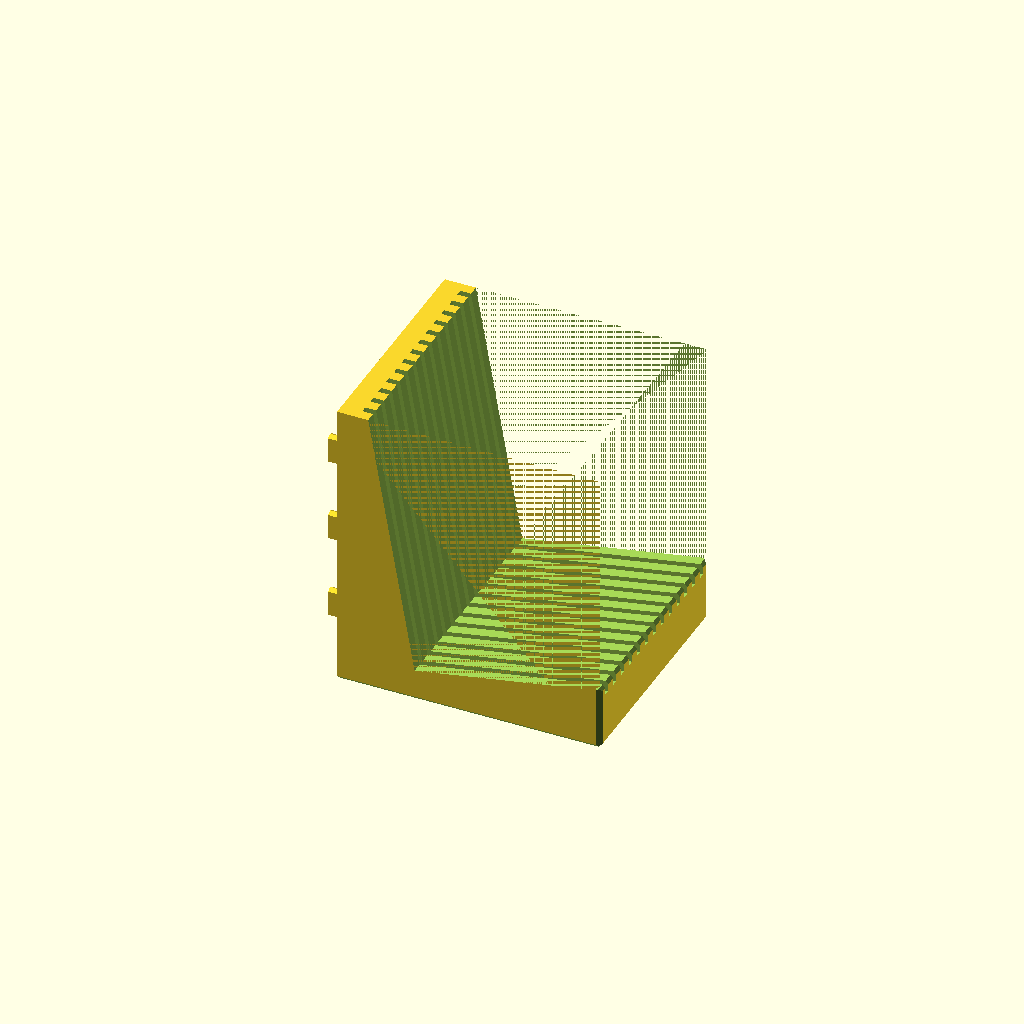
Cell 1: the model at its default parameters.
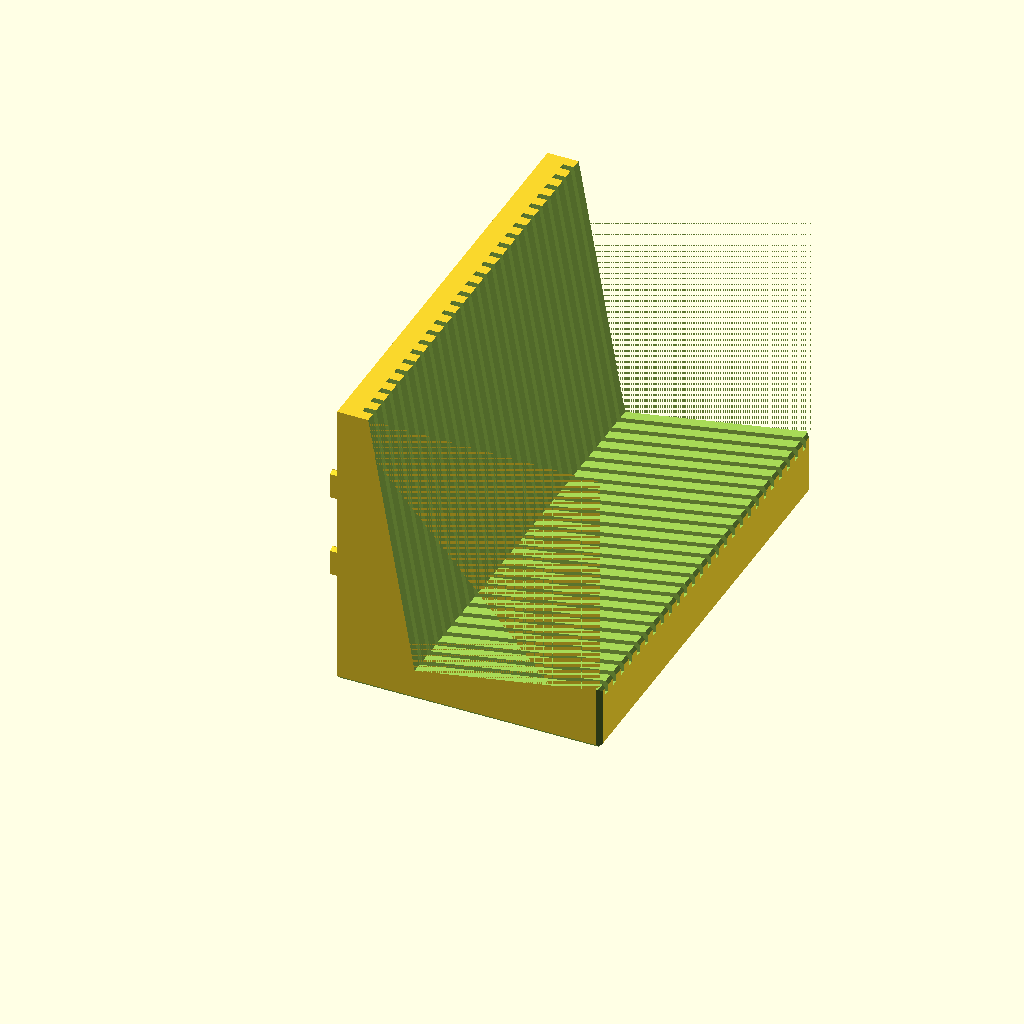
Cell 2 — SLOTS set to 26, the other parameters unchanged.
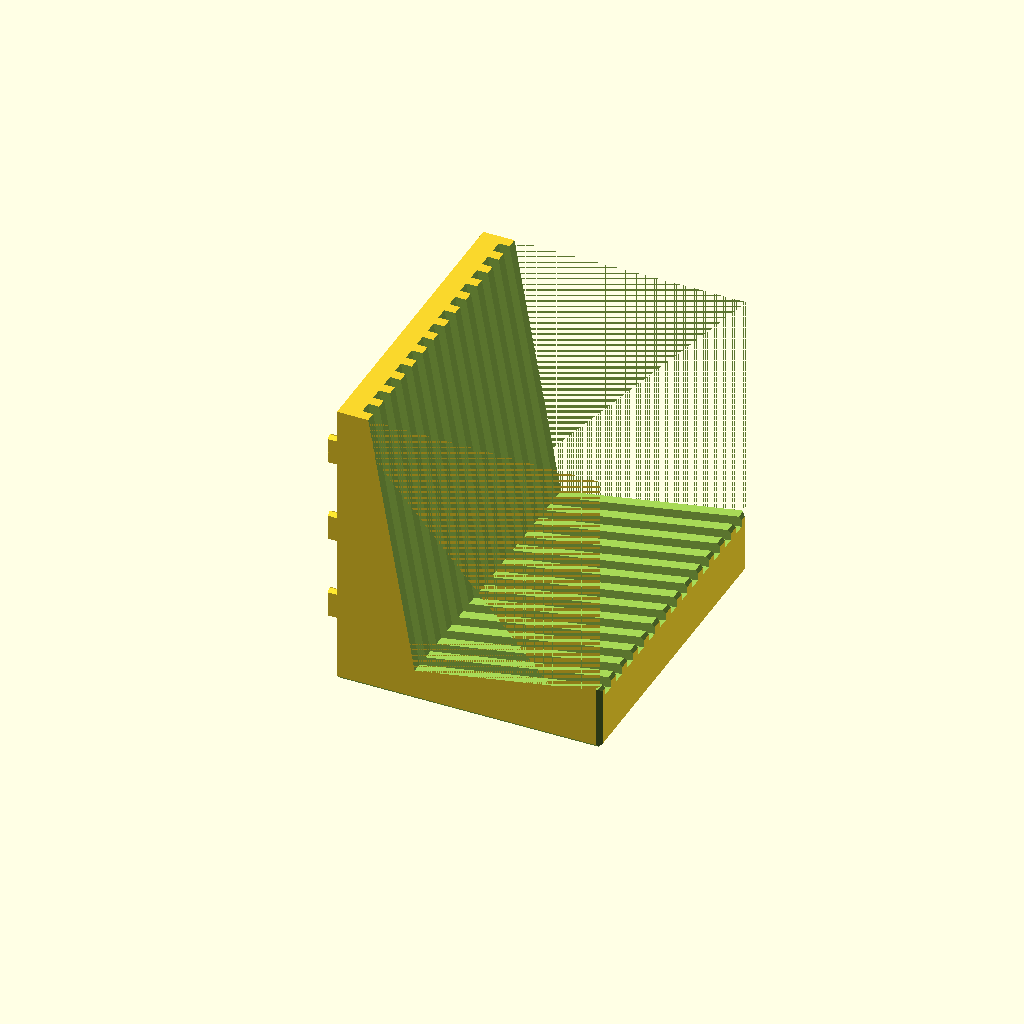
Cell 3 — SLOT_WIDTH set to 6, the other parameters unchanged.
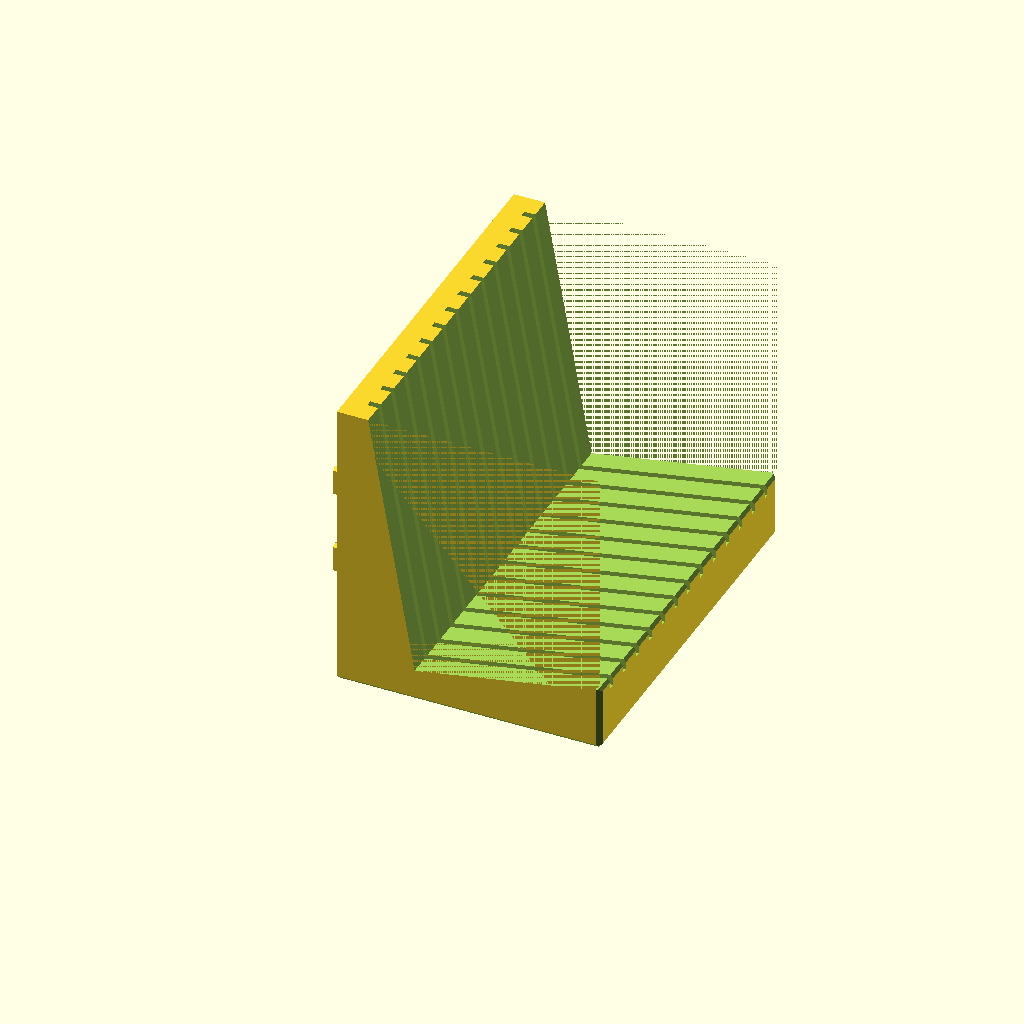
Cell 4: SLOT_SPACING = 10 (everything else at default).
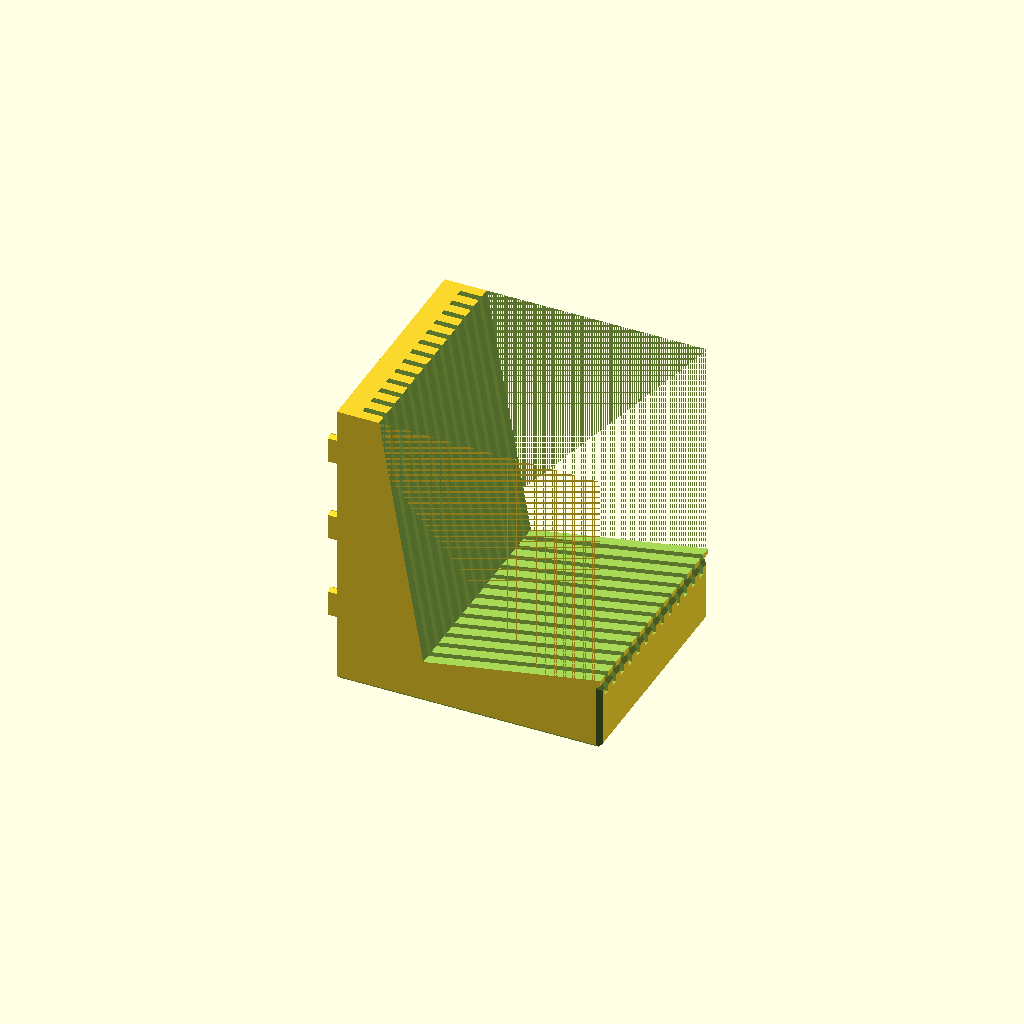
Cell 5 — SLOT_DEPTH set to 10, the other parameters unchanged.
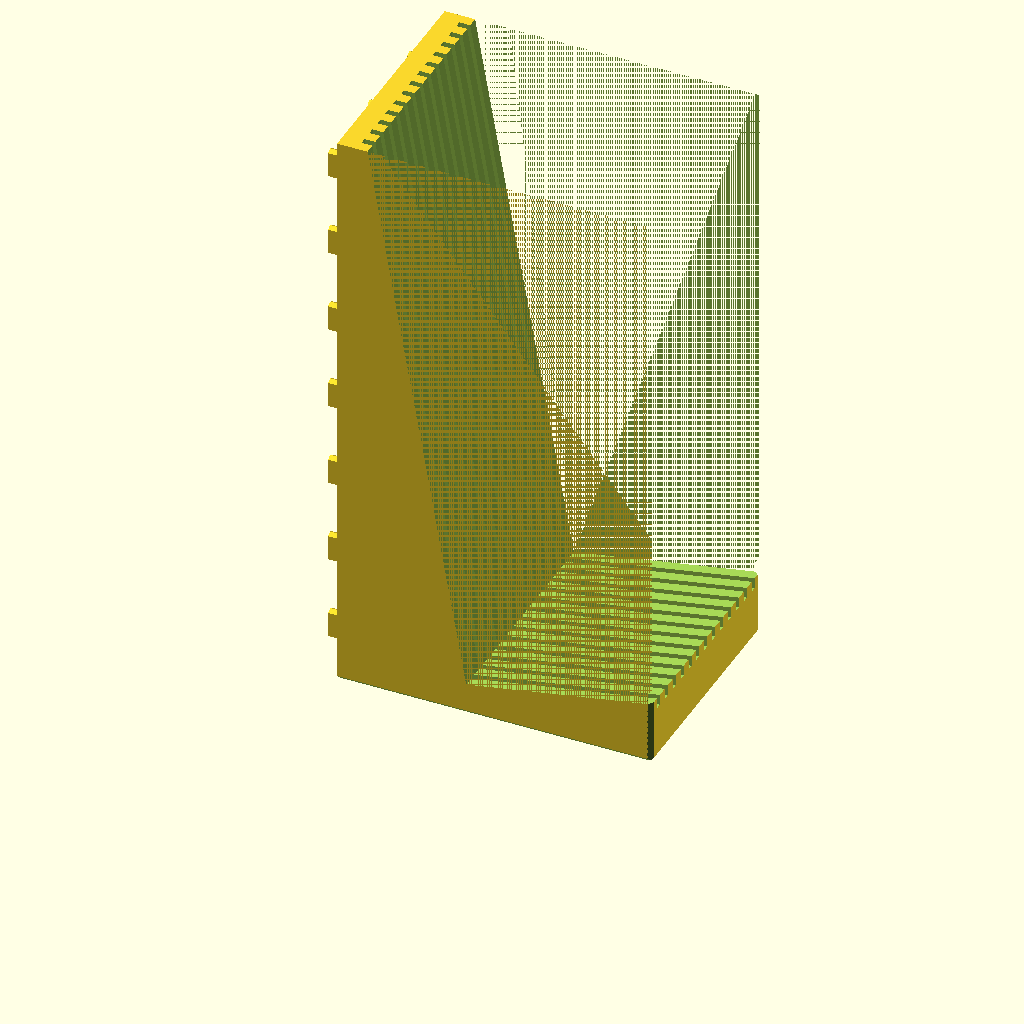
Cell 6: the same model with HEIGHT = 280.
One fixed orthographic camera (rotation 55°, 0°, 25°; colour scheme Cornfield) for every cell.
Source of the model, skadis_pcb_holder/skadis_pcb_holder_flat_bottom.scad:
// SKADIS PCB Holder

SLOTS = 13;
SLOT_WIDTH = 3;
SLOT_SPACING = 5;
SLOT_DEPTH = 5;
HEIGHT = 140;
DEPTH = 100;
WALL = 10;
ANGLE = 10;

tiny = 0.01;

aoffset = sin(ANGLE) * HEIGHT;
boffset = cos(ANGLE) * HEIGHT; 
echo(aoffset, boffset);

w = SLOTS * (SLOT_WIDTH + SLOT_SPACING) + SLOT_SPACING;

difference() {
  d = DEPTH+aoffset;
  fh=WALL+sin(ANGLE)*d;
  // Body
  cube([d, w, HEIGHT]);
  // Bottom front chamfer
  translate([d,w/2,0]) rotate([0,45,0]) cube([3, w+2*tiny, 3], center=true);
  // Bottom left chamfer
  translate([d/2,0,0]) rotate([45,0,0]) cube([d+2*tiny,3,3], center=true);
  // Bottom rightchamfer
  translate([d/2,w,0]) rotate([45,0,0]) cube([d+2*tiny,3,3], center=true);
  // Front chamfer
  translate([d,w/2,fh]) rotate([0,45,0]) cube([3, w+2*tiny, 3], center=true);
  // Front left chamfer
  translate([d,0,fh/2]) rotate([0,0,45]) cube([3,3, fh+tiny], center=true);
  // Front right chamfer
  translate([d,w,fh/2]) rotate([0,0,45]) cube([3,3, fh+tiny], center=true);
  
  // Slots and body mask
  translate([WALL + aoffset,0,0]) rotate([0,-ANGLE,0]) {
    translate([SLOT_DEPTH,-tiny,WALL+SLOT_DEPTH]) cube([DEPTH+aoffset+2*tiny,w+2*tiny,HEIGHT]);
    // Slots
    for (s=[0:1:SLOTS-1]) {
      // Slot
      translate([-tiny, SLOT_SPACING + s * (SLOT_SPACING + SLOT_WIDTH), WALL]) cube([DEPTH+2*tiny, SLOT_WIDTH, HEIGHT]);
    }
  }
}

translate([0,w,0]) rotate([0,0,-90]) hooks(w, boffset, "edge", 10);

//translate([aoffset,0,0]) rotate([0,-ANGLE,0]) {
//  // Bottom
//  SlottedPlate(DEPTH, w);
//  // Upright
//  rotate([0,90,0]) translate([-HEIGHT,0,0]) SlottedPlate(HEIGHT, w);
//}
//
//// Body
//translate([0,w,0]) rotate([90,0,0]) linear_extrude(w) polygon([
//  [0,0], [0,boffset], [aoffset,0]
//]);
//
//translate([0,w,0]) rotate([0,0,-90]) hooks(w, boffset, "edge", 10);

module SlottedPlate(x,y) {
  difference() {
    cube([x, y, WALL + SLOT_DEPTH]);
    for (s=[0:1:SLOTS-1]) {
      translate([-tiny, SLOT_SPACING + s * (SLOT_SPACING + SLOT_WIDTH), WALL]) cube([x+2*tiny, SLOT_WIDTH, SLOT_DEPTH+tiny]);
    }
  }
}

module hooks(x, y, mode="all", min_edge=10) {
  hook_width = 5;
  hook_height = 15;
  cols = floor((x - 2*min_edge - hook_width)/20)+1;
  offsetX = (x - ((cols-1)*20)) / 2;
  echo("cols", cols)
  echo("offsetX", offsetX);

  rows = floor((y - 2*min_edge)/40)+1;
  offsetY = (hook_height/2) + (y - ((rows)*40)) / 2;
  echo("rows", rows)
  echo("offsetY", offsetY);

  translate([offsetX, 0, offsetY])
  for (col = [0:1:cols-1]) {
    for (row = [0:1:rows-1]) {
      inbetween_offset = col % 2 ? 0 : 20;
      is_bottom_row = col % 2 == 0 ? row == 0 : row == 1;
      if (mode == "all" ||
         (mode == "edge" && (
            col == 0 || // Left
            row == 0 || // Bottom
            col == cols-1 || // Right
            (col % 2 == 0 ? row == rows-1 : false)))
        ) {
        //color(is_bottom_row ? "red" : "black")
        if (inbetween_offset + row * 40 > 0)
          translate([col * 20, 0, inbetween_offset + row * 40]) hook();
      }
    }
  }
}

module hook() {
  // t is the amount we reduce the width/height by to let it fit ok
  t = 0.1;
  // w = width
  w = 5;
  // wt is the width less the t
  wt = w - t * 2;
  // h is the height less a bit to make it fit
  h = 15 - 0.3;
  // h2 is the height of the smaller part of the peg
  h2 = h - 5;
  // ht is the height less t
  ht = h - t;
  // d is the depth of the board
  d = 5;
  // 6 gives us enough facets to create a easy to print angle
  // 4 gives us 45 degrees
  $fn = 6;

  translate([0, -d*2, -wt/2]) rotate([270, 90,0]) union() {
    // The larger part of the peg
    hull() {
      cylinder(d=wt, h=d + 0.3);
      // -0.3 is the taper applied to the face that makes contact with the back on the pegboard
      translate([ht-w, 0, 0]) cylinder(d=wt, h=d -0.3);
    }
    // The smaller part of the peg
    translate([0, 0, 0]) hull() {
      cylinder(d=wt, h = d * 2);
      translate([h2 - w - t * 2 ,0 ,0]) cylinder(d=wt, h=d * 2);
      };
  }
}
Parameter table extracted from the source (name, type, default, range or options):
SLOTS: number, default 13
SLOT_WIDTH: number, default 3
SLOT_SPACING: number, default 5
SLOT_DEPTH: number, default 5
HEIGHT: number, default 140
DEPTH: number, default 100
WALL: number, default 10
ANGLE: number, default 10
tiny: number, default 0.01
